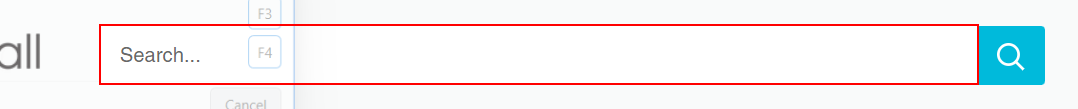
Task: Search for product in 3 websites 
Workflow: JorMall_SearchProduct

Step 1 [try]: find the text box in window 'JorMall's online store' (msedge.exe)

Step 2 [try]: Edge JorMall's online store(1) in window 'JorMall's online store' (msedge.exe) (no picture)

Step 3: type [in_SearchedProductResult] into the text box in window 'JorMall's online store' (msedge.exe) (no picture)

Step 4: click on the button in window 'JorMall's online store' (msedge.exe) (no picture)

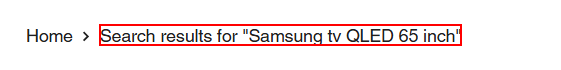
Step 5 [try]: find the element (msedge.exe)
